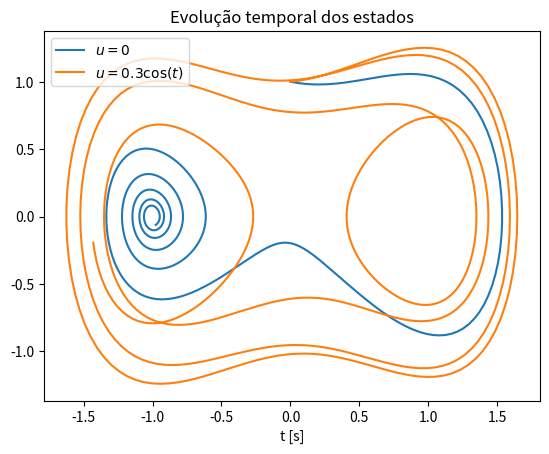

The script that saved this image:
#!/usr/bin/env python3

"""Exemplo de simulação de equações diferenciais ordinárias com Scipy/Numpy."""


import numpy as np
from matplotlib import pyplot
from scipy import integrate


def f(x, u):
    """Função de simulação do oscilador de Duffing."""
    
    # Define os parâmetros do sistema
    a = 1 
    b = -1
    d = 0.2
    
    # Desempacota os vetores
    x1, x2 = x
    u1, = u
    
    # Calcula a derivada das variáveis de estado
    x1ponto = x2
    x2ponto = -d*x2 - b*x1 - a*x1**3 + u1
    
    # Monta o vetor x ponto, saída da função
    return [x1ponto, x2ponto]
    

def fp_ent_sen(t, x):
    """Função de simulação para entrada senoidal."""
    u = [0.3 * np.cos(t)]
    return f(x, u)


def fp_ent_nula(t, x):
    """Função de simulação para entrada nula."""
    u = [0]
    return f(x, u)


if __name__ == '__main__':
    # Simula os sistemas
    t_interv = [0, 30]
    x_inicial = [0, 1]
    options = {'max_step': 0.05}
    sol_nula = integrate.solve_ivp(fp_ent_nula, t_interv, x_inicial, **options)
    sol_sen = integrate.solve_ivp(fp_ent_sen, t_interv, x_inicial, **options)

    # Plota os gráficos
    pyplot.plot(sol_nula.y[0], sol_nula.y[1],
                sol_sen.y[0], sol_sen.y[1])
    pyplot.xlabel('t [s]')
    pyplot.title('Evolução temporal dos estados')
    pyplot.legend(['$u=0$', '$u=0.3 \cos(t)$'])
    
    # Salva o gráfico
    pyplot.savefig('sim-duffing-py.svg')
    

